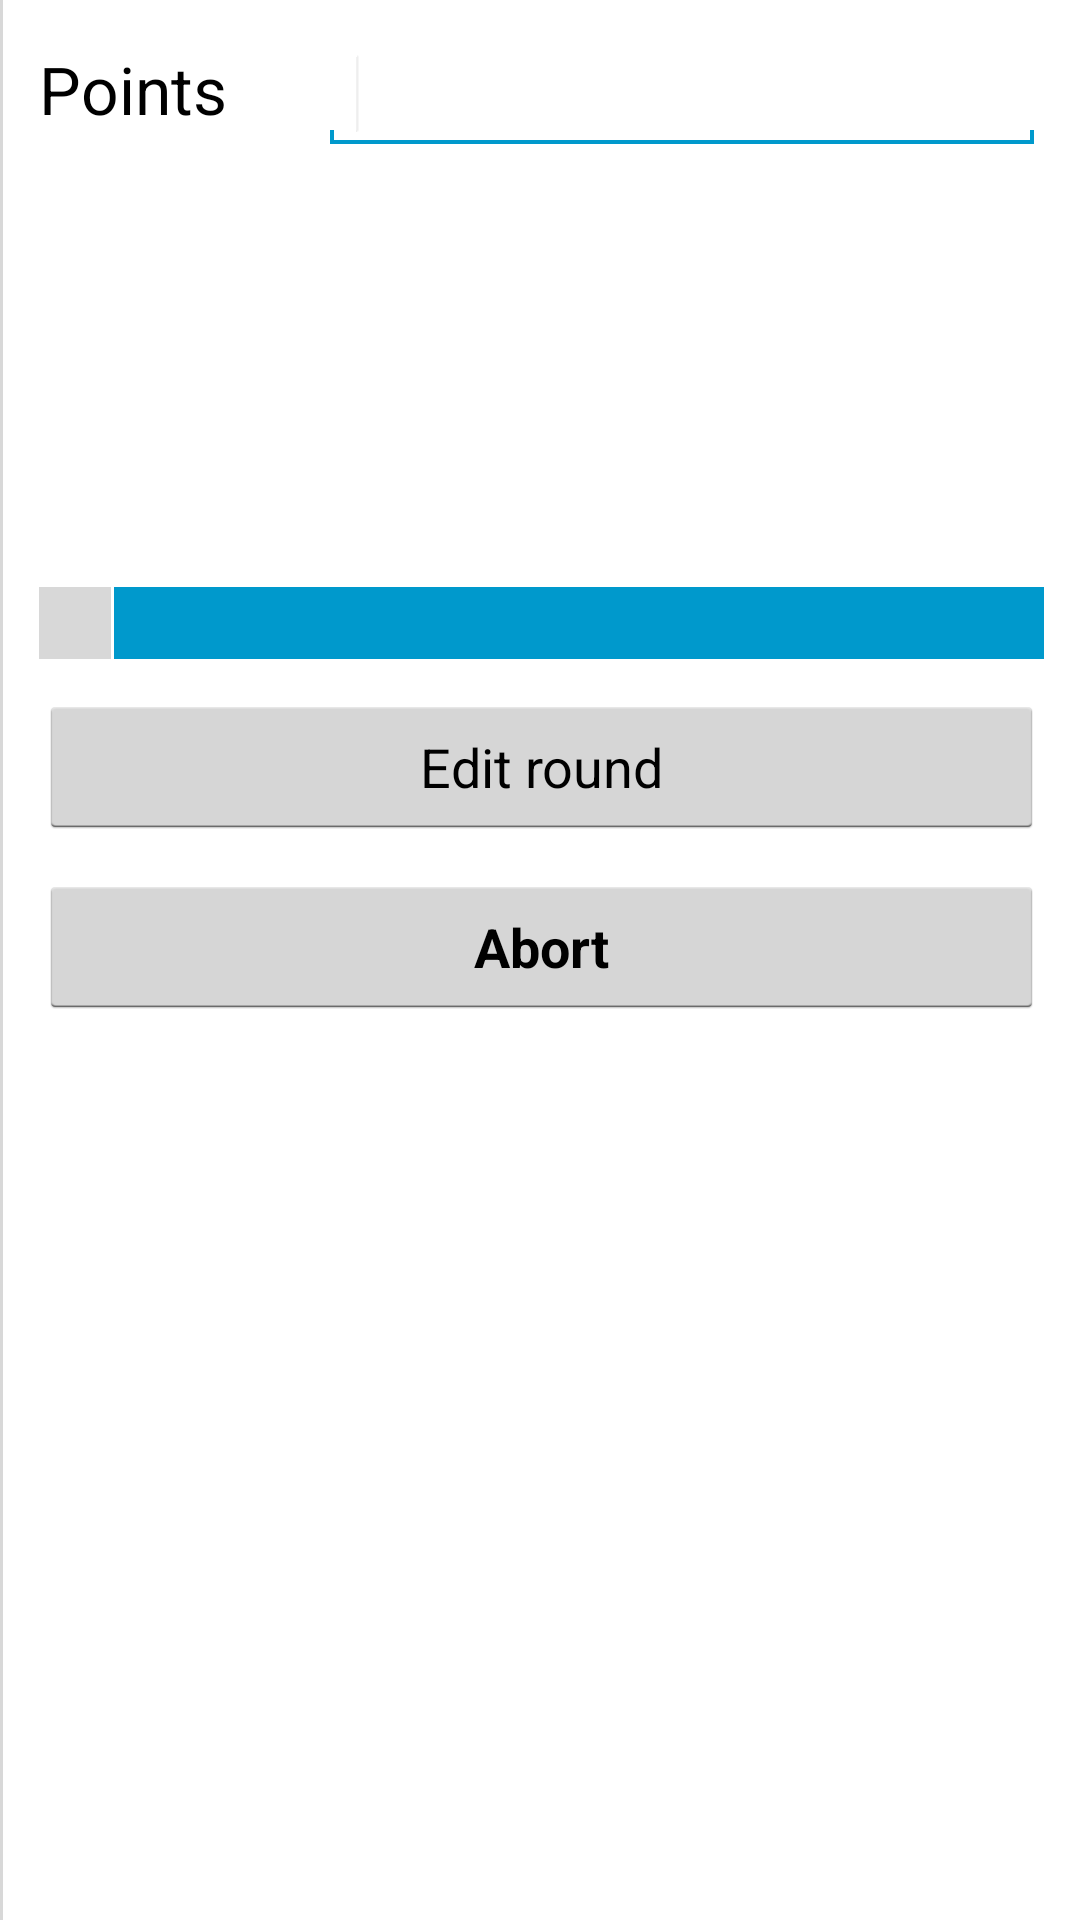

Reconstruct the res/layout file that produces this screen, plus the resources it refers to.
<!-- AndroidManifest.xml: application theme AppTheme -->
<!-- res/layout/activity_editround.xml -->
<LinearLayout xmlns:android="http://schemas.android.com/apk/res/android"
    xmlns:tools="http://schemas.android.com/tools"
    android:layout_width="fill_parent"
    android:layout_height="fill_parent"
    android:background="@color/white"
    android:orientation="horizontal"
    android:descendantFocusability="beforeDescendants"
	android:focusableInTouchMode="true"
	android:id="@+id/game_edit_round_main_layout"
    tools:context=".EditRoundActivity" >
    
    <View 
		android:layout_width="1dp"
        android:layout_height="fill_parent"
        android:background="@color/gray"    />

    <ScrollView
        android:id="@+id/scrollView1"
        android:layout_width="wrap_content"
        android:layout_height="match_parent" >
	
	    <LinearLayout
	        android:layout_width="fill_parent"
	        android:layout_height="wrap_content"
	        android:orientation="vertical"
	        android:paddingBottom="@dimen/activity_vertical_margin"
	        android:paddingLeft="@dimen/activity_horizontal_margin"
	        android:paddingRight="@dimen/activity_horizontal_margin"
	        android:paddingTop="@dimen/activity_vertical_margin" >
	
	        <LinearLayout
	            android:layout_width="match_parent"
	            android:layout_height="wrap_content" >
	
	            <TextView
	                android:id="@+id/fragment_game_round_number"
	                android:layout_width="wrap_content"
	                android:layout_height="wrap_content"
	                android:layout_weight="1"
	                android:text="@string/str_game_points"
	                android:textAppearance="?android:attr/textAppearanceLarge" />
	
	            <EditText
	                android:id="@+id/game_add_round_points_entry"
	                android:layout_width="wrap_content"
	                android:layout_height="wrap_content"
	                android:layout_weight="1"
	                android:ems="10"
	                android:inputType="number" >
	
	                <requestFocus />
	            </EditText>
	            
	        </LinearLayout>

	        <TextView
	            android:id="@+id/game_add_round_bock_points"
	            android:layout_width="fill_parent"
	            android:layout_height="wrap_content"
	            android:textAppearance="?android:attr/textAppearanceMedium"
	            android:textColor="@color/gray_dark" />
	
	        <GridView
	            android:id="@+id/game_add_round_point_grid"
	            android:layout_width="fill_parent"
	            android:layout_height="100dp"
	            android:layout_marginTop="10dp"
	            android:descendantFocusability="beforeDescendants"
	            android:focusableInTouchMode="true"
	            android:gravity="center_horizontal|center_vertical"
	            android:numColumns="8" >
	        </GridView>
	
	        <LinearLayout
	            android:id="@+id/game_add_round_playersection"
	            android:layout_width="match_parent"
	            android:layout_height="wrap_content"
	            android:layout_marginTop="10dp"
	            android:orientation="vertical" >
	
	            <include
	                android:layout_width="fill_parent"
	                android:layout_height="wrap_content"
	                layout="@layout/categorie_header_with_icon_small" />
	        </LinearLayout>
	
	        <Button
	            android:id="@+id/btn_game_edit_round"
	            android:layout_width="fill_parent"
	            android:layout_height="wrap_content"
	            android:layout_marginTop="12dp"
	            android:text="@string/str_edit_round" />
	        
	       <Button
	            android:id="@+id/btn_game_edit_round_abort"
	            android:layout_width="fill_parent"
	            android:layout_height="wrap_content"
	            android:layout_marginTop="12dp"
	            android:textStyle="bold"
	            android:text="@string/str_abort" />

	    </LinearLayout>
    </ScrollView>
</LinearLayout>
<!-- res/layout/categorie_header_with_icon_small.xml (included above) -->
<?xml version="1.0" encoding="utf-8"?>
<LinearLayout xmlns:android="http://schemas.android.com/apk/res/android"
    android:layout_width="fill_parent"
    android:layout_height="24dp"
    android:orientation="horizontal" >

    <LinearLayout
        android:layout_width="24dp"
        android:layout_height="24dp"
        android:orientation="vertical"
        android:background="@color/gray" >

        <ImageView
            android:id="@+id/icon"
            android:layout_width="match_parent"
            android:layout_height="fill_parent"
            android:contentDescription="@string/str_image"
            android:scaleType="center"
            android:src="@drawable/social_group" />

    </LinearLayout>
    
    <View 
		android:layout_width="1dp"
        android:layout_height="match_parent"
        android:background="@color/white"    />

    <LinearLayout
        android:layout_width="match_parent"
        android:layout_height="match_parent"
        android:background="@color/blue_dark"
        android:weightSum="1" >

        <LinearLayout
            android:layout_width="match_parent"
            android:layout_height="match_parent"
            android:orientation="vertical" >

            <TextView
                android:id="@+id/fragment_game_round_str_prim"
                android:layout_width="fill_parent"
                android:layout_height="match_parent"
                android:gravity="center|left"
                android:paddingLeft="5dp"
                android:text=""
                android:textAppearance="?android:attr/textAppearanceSmall"
                android:textColor="@color/white"
                android:textStyle="bold" />

        </LinearLayout>

  

    </LinearLayout>

</LinearLayout>
<!-- resources referenced by this layout -->
<resources>
  <color name="blue_dark">#0099CC</color>
  <color name="gray">#D8D8D8</color>
  <color name="gray_dark">#777777</color>
  <color name="white">#FFFFFF</color>
  <dimen name="activity_horizontal_margin">12dp</dimen>
  <dimen name="activity_vertical_margin">12dp</dimen>
  <string name="str_abort">Abort</string>
  <string name="str_edit_round">Edit round</string>
  <string name="str_game_points">Points</string>
  <string name="str_image">Image</string>
  <style name="AppTheme" parent="AppBaseTheme">
          
      </style>
  <style name="AppBaseTheme" parent="android:Theme.Light">
          
      </style>
</resources>
